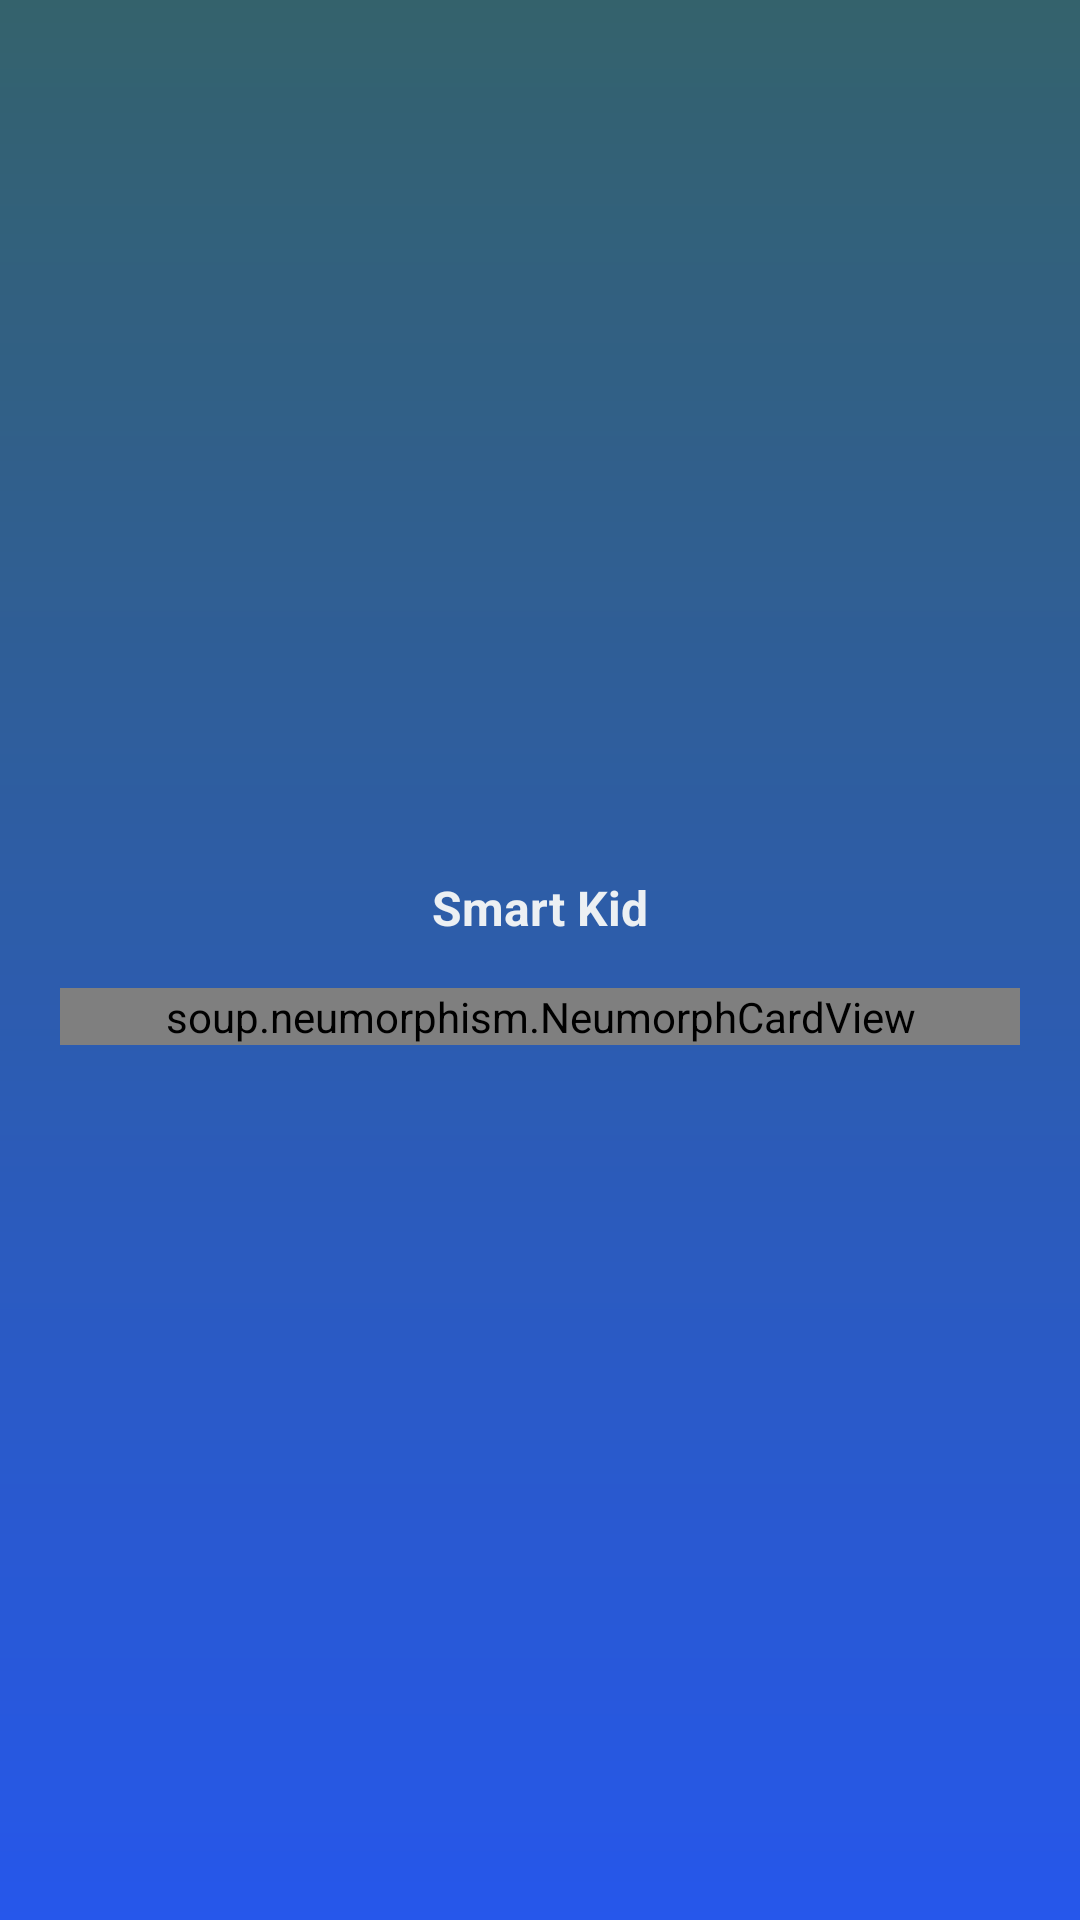

Reconstruct the res/layout file that produces this screen, plus the resources it refers to.
<!-- AndroidManifest.xml: application theme AppTheme -->
<!-- res/layout/activity_main.xml -->
<?xml version="1.0" encoding="utf-8"?>
<LinearLayout xmlns:android="http://schemas.android.com/apk/res/android"
    xmlns:app="http://schemas.android.com/apk/res-auto"
    xmlns:tools="http://schemas.android.com/tools"
    android:layout_width="match_parent"
    android:layout_height="match_parent"
    android:gravity="center"
    android:background="@drawable/bgapp"
    android:orientation="vertical"
    tools:context=".MainActivity">

    <TextView
        android:layout_width="match_parent"
        android:layout_height="wrap_content"
        android:text="@string/smart_kid"
        android:textSize="16sp"
        android:textColor="@color/backgroundColor"
        android:gravity="center"
        android:textStyle="bold"
         />

    <soup.neumorphism.NeumorphCardView
        android:layout_width="match_parent"
        android:layout_marginTop="16dp"
        android:layout_marginStart="20dp"
        android:layout_marginEnd="20dp"
        android:background="@android:color/white"
        android:layout_height="wrap_content">

        <LinearLayout
            android:layout_width="match_parent"
            android:orientation="vertical"
            android:padding="16dp"
            android:layout_height="wrap_content">

        <TextView
            android:layout_width="match_parent"
            android:layout_height="wrap_content"
            android:text="Welcome, Smart Kid!"
            android:textSize="24sp"
            android:textColor="@color/backgroundColor"
            android:fontFamily="sans-serif"
            android:gravity="center"
            android:textStyle="bold"/>

            <TextView
                android:layout_width="match_parent"
                android:layout_height="wrap_content"
                android:text="Please enter your name."
                android:textSize="16sp"
                android:textColor="@color/backgroundColor"
                android:fontFamily="sans-serif"
                android:gravity="center" />

                <androidx.appcompat.widget.AppCompatEditText
                    android:id="@+id/userName"
                    android:layout_width="match_parent"
                    android:hint="Your name goes here..."
                    android:textColor="#363A43"
                    android:gravity="center"
                    android:background="@drawable/bgpurple"
                    android:inputType="textPersonName"
                    android:textColorHint="#7A8089"
                    android:layout_height="wrap_content"/>

            <com.google.android.material.button.MaterialButton
                android:id="@+id/btnStart"
                android:text="Start"
                android:layout_gravity="center"
                android:textAllCaps="false"
                android:layout_width="200dp"
                android:layout_height="wrap_content"
                android:layout_marginTop="16dp"
                android:background="@drawable/round_button"/>
        </LinearLayout>

    </soup.neumorphism.NeumorphCardView>

</LinearLayout>
<!-- resources referenced by this layout -->
<resources>
  <color name="backgroundColor">#ecf0f3</color>
  <!-- drawable bgapp (drawable) -->
  <?xml version="1.0" encoding="utf-8"?>
  <shape xmlns:android="http://schemas.android.com/apk/res/android">
  
      <gradient
          android:startColor="#34626c"
          android:endColor="#2657eb"
          android:angle="270"
          />
  
  </shape>
  <!-- drawable round_button (drawable) -->
  <?xml version = "1.0" encoding = "utf-8"?>
  <selector xmlns:android = "http://schemas.android.com/apk/res/android">
      <item android:state_pressed = "false">
          <shape android:shape = "oval">
              <solid android:color = "#009688"/>
          </shape>
      </item>
      <item android:state_pressed ="true">
          <shape android:shape = "oval">
              <solid android:color = "#009688"/>
          </shape>
      </item>
  </selector>
  <string name="smart_kid">Smart Kid</string>
  <style name="AppTheme" parent="Theme.MaterialComponents.DayNight.NoActionBar">
      
      <item name="colorPrimary">@color/colorPrimary</item>
      <item name="colorPrimaryDark">@color/colorPrimaryDark</item>
      <item name="colorAccent">@color/colorAccent</item>
  </style>
  <color name="colorPrimary">#34626c</color>
  <color name="colorPrimaryDark">#34626c</color>
  <color name="colorAccent">#03DAC5</color>
</resources>
